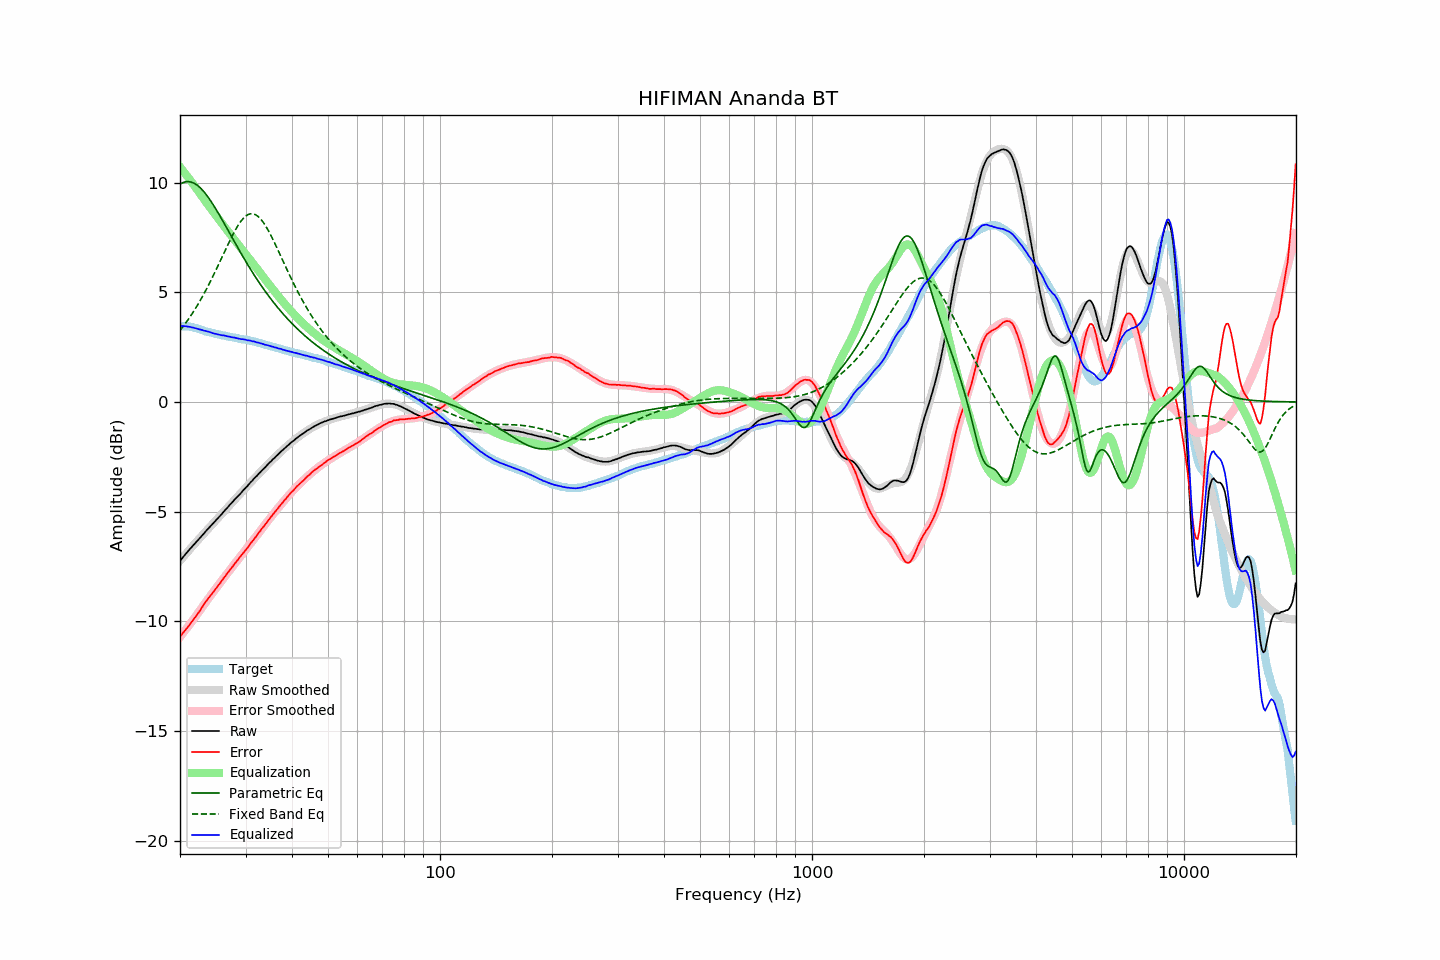

Data behind this chart, as committed beside it:
frequency, raw, error, smoothed, error_smoothed, equalization, parametric_eq, fixed_band_eq, equalized_raw, equalized_smoothed, target
20.00, -7.25, -10.70, -7.24, -10.71, 10.71, 9.93, 3.26, 3.46, 3.47, 3.45
20.20, -7.16, -10.61, -7.15, -10.62, 10.62, 9.97, 3.35, 3.46, 3.46, 3.45
20.40, -7.07, -10.52, -7.07, -10.52, 10.52, 10.00, 3.45, 3.46, 3.46, 3.45
20.61, -6.98, -10.43, -6.98, -10.43, 10.43, 10.02, 3.54, 3.45, 3.45, 3.45
20.81, -6.89, -10.34, -6.90, -10.33, 10.33, 10.04, 3.64, 3.45, 3.44, 3.45
21.02, -6.81, -10.26, -6.81, -10.24, 10.24, 10.04, 3.75, 3.43, 3.43, 3.45
21.23, -6.72, -10.15, -6.73, -10.14, 10.14, 10.03, 3.85, 3.42, 3.41, 3.43
21.44, -6.64, -10.06, -6.64, -10.04, 10.04, 10.02, 3.96, 3.41, 3.40, 3.42
21.66, -6.56, -9.96, -6.56, -9.95, 9.95, 9.99, 4.07, 3.39, 3.39, 3.40
21.87, -6.48, -9.85, -6.48, -9.85, 9.85, 9.96, 4.19, 3.37, 3.37, 3.38
22.09, -6.40, -9.77, -6.39, -9.75, 9.75, 9.91, 4.30, 3.35, 3.36, 3.37
22.31, -6.32, -9.65, -6.31, -9.65, 9.65, 9.86, 4.43, 3.33, 3.34, 3.34
22.54, -6.24, -9.56, -6.23, -9.55, 9.55, 9.80, 4.55, 3.31, 3.32, 3.32
22.76, -6.15, -9.45, -6.15, -9.44, 9.44, 9.73, 4.68, 3.29, 3.29, 3.30
22.99, -6.07, -9.34, -6.07, -9.34, 9.34, 9.65, 4.81, 3.27, 3.27, 3.27
23.22, -5.99, -9.23, -5.99, -9.23, 9.23, 9.57, 4.94, 3.25, 3.25, 3.24
23.45, -5.90, -9.11, -5.91, -9.13, 9.13, 9.48, 5.08, 3.24, 3.23, 3.21
23.69, -5.82, -9.02, -5.83, -9.03, 9.03, 9.38, 5.22, 3.21, 3.21, 3.20
23.92, -5.74, -8.92, -5.74, -8.93, 8.93, 9.28, 5.36, 3.19, 3.19, 3.18
24.16, -5.66, -8.83, -5.66, -8.83, 8.83, 9.17, 5.51, 3.17, 3.17, 3.17
24.40, -5.59, -8.73, -5.58, -8.73, 8.73, 9.06, 5.65, 3.14, 3.15, 3.15
24.65, -5.51, -8.64, -5.50, -8.63, 8.63, 8.95, 5.80, 3.12, 3.13, 3.13
24.89, -5.43, -8.53, -5.42, -8.53, 8.53, 8.83, 5.96, 3.11, 3.11, 3.11
25.14, -5.35, -8.45, -5.34, -8.44, 8.44, 8.71, 6.11, 3.09, 3.09, 3.10
25.39, -5.27, -8.34, -5.26, -8.34, 8.34, 8.58, 6.27, 3.07, 3.08, 3.08
25.65, -5.19, -8.26, -5.18, -8.24, 8.24, 8.46, 6.42, 3.06, 3.06, 3.07
25.91, -5.11, -8.15, -5.10, -8.15, 8.15, 8.33, 6.58, 3.04, 3.05, 3.04
26.16, -5.02, -8.04, -5.02, -8.05, 8.05, 8.20, 6.74, 3.04, 3.03, 3.03
26.43, -4.94, -7.96, -4.94, -7.95, 7.95, 8.07, 6.90, 3.02, 3.01, 3.02
26.69, -4.86, -7.85, -4.86, -7.86, 7.86, 7.94, 7.05, 3.00, 3.00, 2.99
26.96, -4.78, -7.76, -4.78, -7.76, 7.76, 7.81, 7.20, 2.98, 2.98, 2.98
27.23, -4.69, -7.66, -4.70, -7.66, 7.66, 7.67, 7.36, 2.98, 2.97, 2.97
27.50, -4.62, -7.58, -4.62, -7.57, 7.57, 7.54, 7.50, 2.95, 2.95, 2.96
27.77, -4.54, -7.48, -4.54, -7.48, 7.48, 7.41, 7.65, 2.94, 2.94, 2.94
28.05, -4.45, -7.38, -4.46, -7.38, 7.38, 7.28, 7.78, 2.93, 2.93, 2.93
28.33, -4.38, -7.29, -4.38, -7.29, 7.29, 7.15, 7.91, 2.91, 2.91, 2.91
28.62, -4.30, -7.20, -4.30, -7.19, 7.19, 7.02, 8.03, 2.90, 2.90, 2.90
28.90, -4.22, -7.10, -4.22, -7.10, 7.10, 6.89, 8.14, 2.88, 2.89, 2.88
29.19, -4.15, -7.01, -4.14, -7.01, 7.01, 6.77, 8.25, 2.86, 2.87, 2.86
29.48, -4.06, -6.92, -4.06, -6.92, 6.92, 6.64, 8.34, 2.86, 2.86, 2.86
29.78, -3.98, -6.83, -3.98, -6.82, 6.82, 6.52, 8.41, 2.85, 2.85, 2.85
30.08, -3.90, -6.74, -3.90, -6.73, 6.73, 6.39, 8.48, 2.83, 2.83, 2.84
30.38, -3.83, -6.65, -3.82, -6.64, 6.64, 6.27, 8.52, 2.81, 2.82, 2.82
30.68, -3.74, -6.55, -3.74, -6.54, 6.54, 6.15, 8.56, 2.80, 2.80, 2.81
30.99, -3.66, -6.44, -3.66, -6.45, 6.45, 6.03, 8.57, 2.79, 2.78, 2.78
31.30, -3.59, -6.36, -3.58, -6.35, 6.35, 5.92, 8.58, 2.76, 2.77, 2.77
31.61, -3.50, -6.26, -3.51, -6.26, 6.26, 5.80, 8.56, 2.76, 2.75, 2.76
31.93, -3.43, -6.17, -3.43, -6.16, 6.16, 5.69, 8.53, 2.73, 2.73, 2.74
32.24, -3.36, -6.06, -3.35, -6.06, 6.06, 5.58, 8.49, 2.71, 2.71, 2.71
32.57, -3.27, -5.96, -3.27, -5.97, 5.97, 5.47, 8.43, 2.70, 2.69, 2.69
32.89, -3.20, -5.88, -3.20, -5.87, 5.87, 5.36, 8.35, 2.67, 2.67, 2.68
33.22, -3.12, -5.77, -3.12, -5.77, 5.77, 5.25, 8.26, 2.66, 2.65, 2.65
33.55, -3.05, -5.69, -3.05, -5.68, 5.68, 5.15, 8.16, 2.63, 2.63, 2.64
33.89, -2.98, -5.59, -2.97, -5.58, 5.58, 5.04, 8.05, 2.60, 2.61, 2.61
34.23, -2.90, -5.49, -2.90, -5.49, 5.49, 4.94, 7.93, 2.59, 2.59, 2.59
34.57, -2.82, -5.39, -2.82, -5.39, 5.39, 4.84, 7.80, 2.58, 2.57, 2.57
34.92, -2.75, -5.30, -2.75, -5.30, 5.30, 4.74, 7.67, 2.55, 2.55, 2.55
35.27, -2.68, -5.21, -2.68, -5.21, 5.21, 4.65, 7.53, 2.53, 2.53, 2.53
35.62, -2.60, -5.11, -2.60, -5.11, 5.11, 4.55, 7.38, 2.51, 2.51, 2.51
35.97, -2.54, -5.03, -2.53, -5.02, 5.02, 4.46, 7.23, 2.48, 2.49, 2.49
... 635 more rows
